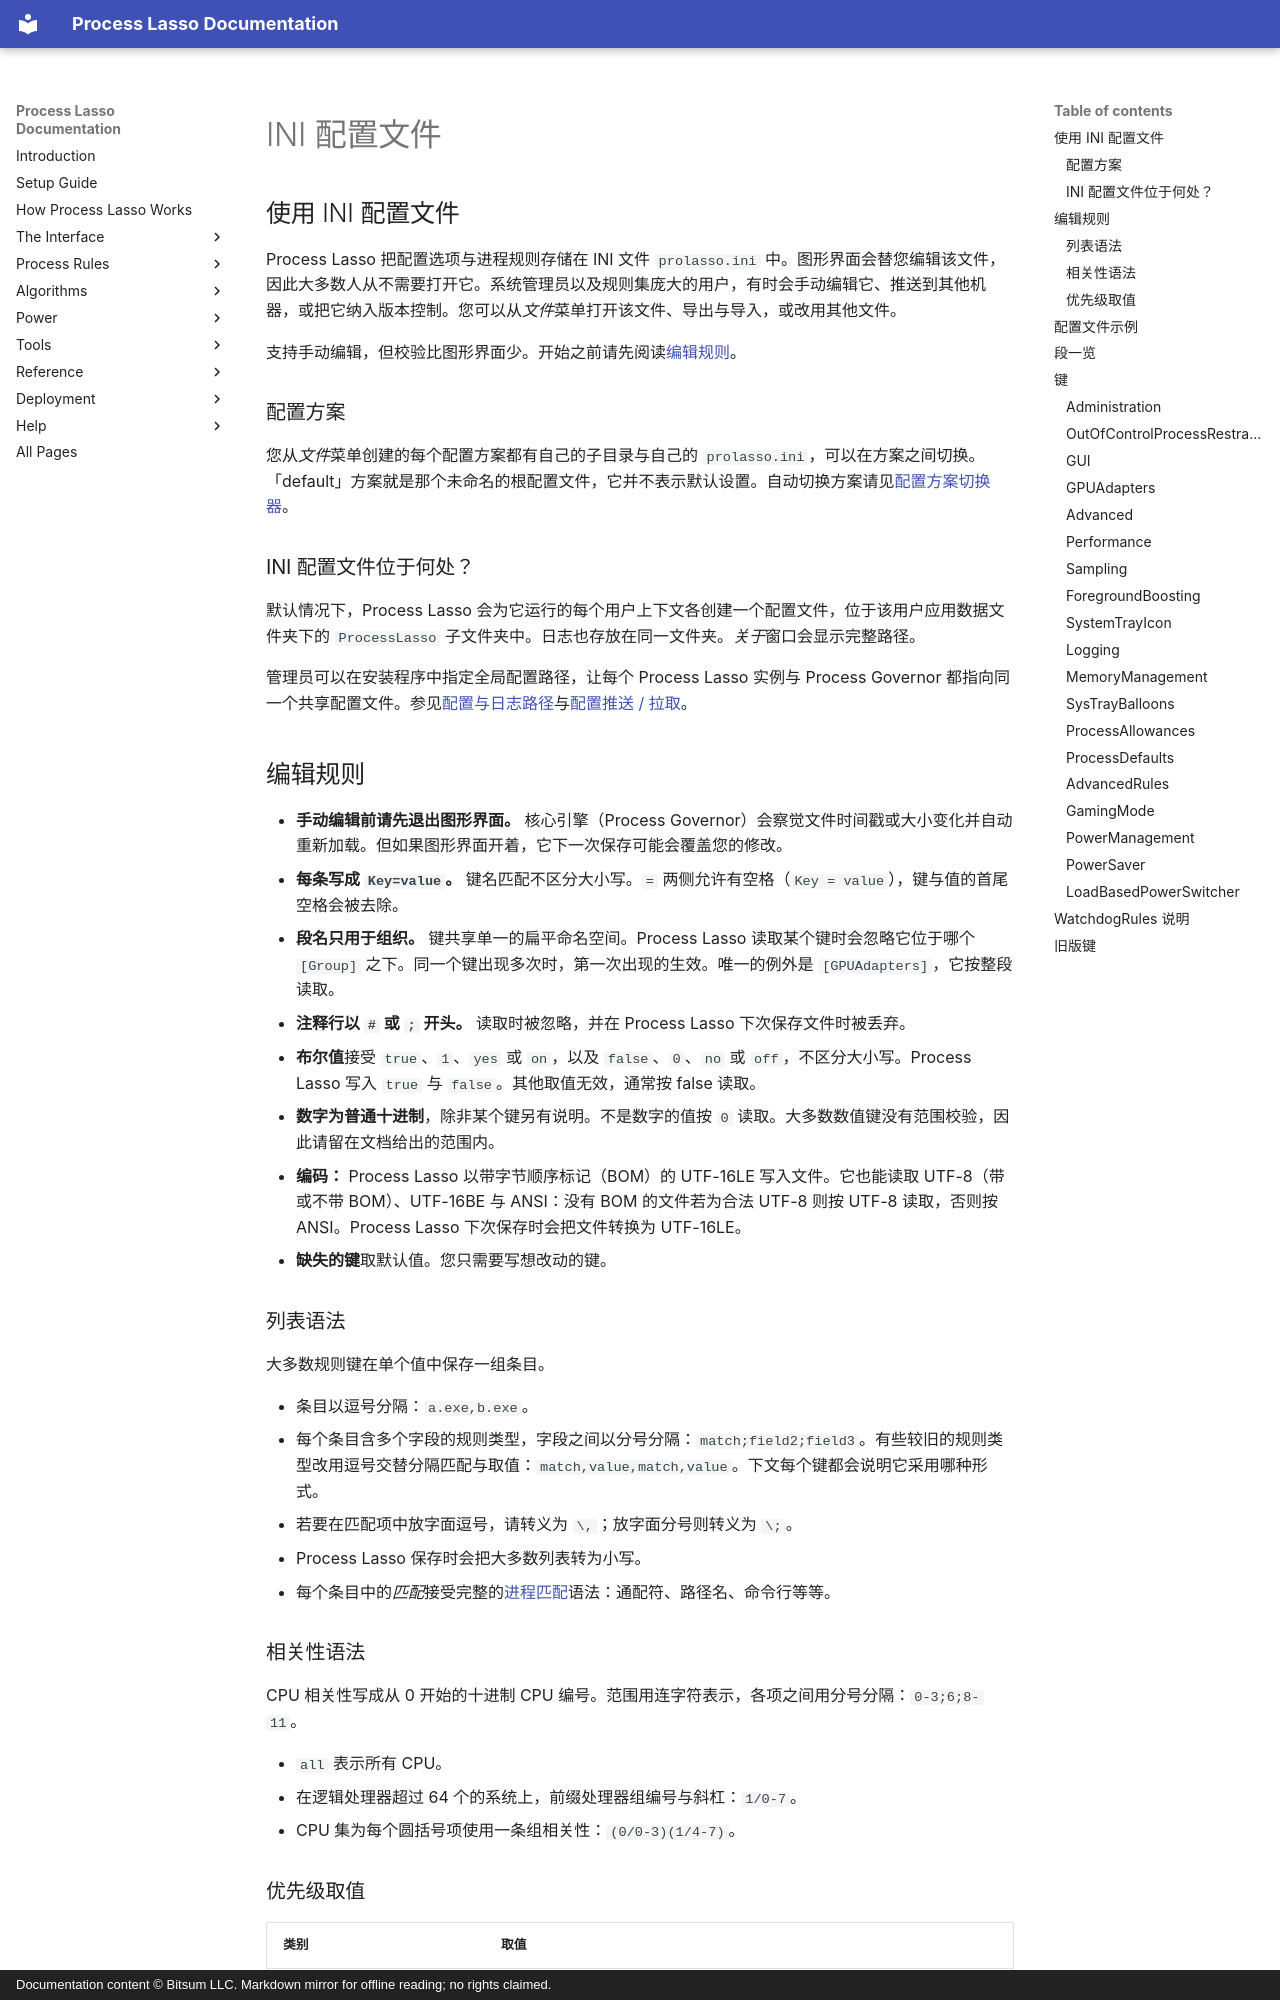

repository: Vstory/ProcessLasso-Docs · page: zh-CN/reference/ini-config.html · generator: mkdocs · copyright: Documentation content © Bitsum LLC. Markdown mirror for offline reading; no rights claimed.

<!-- source: https://bitsum.com/apps/process-lasso/docs/reference/ini-config/ -->

<a id="ini-configuration-file"></a>

# INI 配置文件

<a id="using-the-ini-configuration-file"></a>

## 使用 INI 配置文件

Process Lasso 把配置选项与进程规则存储在 INI 文件 `prolasso.ini` 中。图形界面会替您编辑该文件，因此大多数人从不需要打开它。系统管理员以及规则集庞大的用户，有时会手动编辑它、推送到其他机器，或把它纳入版本控制。您可以从*文件*菜单打开该文件、导出与导入，或改用其他文件。

支持手动编辑，但校验比图形界面少。开始之前请先阅读[编辑规则](ini-config.md#editing-rules)。

<a id="configuration-profiles"></a>

### 配置方案

您从*文件*菜单创建的每个配置方案都有自己的子目录与自己的 `prolasso.ini`，可以在方案之间切换。「default」方案就是那个未命名的根配置文件，它并不表示默认设置。自动切换方案请见[配置方案切换器](../power/config-profile-switcher.md)。

<a id="where-is-the-ini-configuration-file-located"></a>

### INI 配置文件位于何处？

默认情况下，Process Lasso 会为它运行的每个用户上下文各创建一个配置文件，位于该用户应用数据文件夹下的 `ProcessLasso` 子文件夹中。日志也存放在同一文件夹。*关于*窗口会显示完整路径。

管理员可以在安装程序中指定全局配置路径，让每个 Process Lasso 实例与 Process Governor 都指向同一个共享配置文件。参见[配置与日志路径](config-paths.md)与[配置推送 / 拉取](../deployment/config-push-pull.md)。

<a id="editing-rules"></a>

## 编辑规则

- **手动编辑前请先退出图形界面。** 核心引擎（Process Governor）会察觉文件时间戳或大小变化并自动重新加载。但如果图形界面开着，它下一次保存可能会覆盖您的修改。
- **每条写成 `Key=value`。** 键名匹配不区分大小写。`=` 两侧允许有空格（`Key = value`），键与值的首尾空格会被去除。
- **段名只用于组织。** 键共享单一的扁平命名空间。Process Lasso 读取某个键时会忽略它位于哪个 `[Group]` 之下。同一个键出现多次时，第一次出现的生效。唯一的例外是 `[GPUAdapters]`，它按整段读取。
- **注释行以 `#` 或 `;` 开头。** 读取时被忽略，并在 Process Lasso 下次保存文件时被丢弃。
- **布尔值**接受 `true`、`1`、`yes` 或 `on`，以及 `false`、`0`、`no` 或 `off`，不区分大小写。Process Lasso 写入 `true` 与 `false`。其他取值无效，通常按 false 读取。
- **数字为普通十进制**，除非某个键另有说明。不是数字的值按 `0` 读取。大多数数值键没有范围校验，因此请留在文档给出的范围内。
- **编码：** Process Lasso 以带字节顺序标记（BOM）的 UTF-16LE 写入文件。它也能读取 UTF-8（带或不带 BOM）、UTF-16BE 与 ANSI：没有 BOM 的文件若为合法 UTF-8 则按 UTF-8 读取，否则按 ANSI。Process Lasso 下次保存时会把文件转换为 UTF-16LE。
- **缺失的键**取默认值。您只需要写想改动的键。

<a id="list-syntax"></a>

### 列表语法

大多数规则键在单个值中保存一组条目。

- 条目以逗号分隔：`a.exe,b.exe`。
- 每个条目含多个字段的规则类型，字段之间以分号分隔：`match;field2;field3`。有些较旧的规则类型改用逗号交替分隔匹配与取值：`match,value,match,value`。下文每个键都会说明它采用哪种形式。
- 若要在匹配项中放字面逗号，请转义为 `\,`；放字面分号则转义为 `\;`。
- Process Lasso 保存时会把大多数列表转为小写。
- 每个条目中的*匹配*接受完整的[进程匹配](process-matching.md)语法：通配符、路径名、命令行等等。

<a id="affinity-syntax"></a>

### 相关性语法

CPU 相关性写成从 0 开始的十进制 CPU 编号。范围用连字符表示，各项之间用分号分隔：`0-3;6;8-11`。

- `all` 表示所有 CPU。
- 在逻辑处理器超过 64 个的系统上，前缀处理器组编号与斜杠：`1/0-7`。
- CPU 集为每个圆括号项使用一条组相关性：`(0/0-3)(1/4-7)`。

<a id="priority-values"></a>
